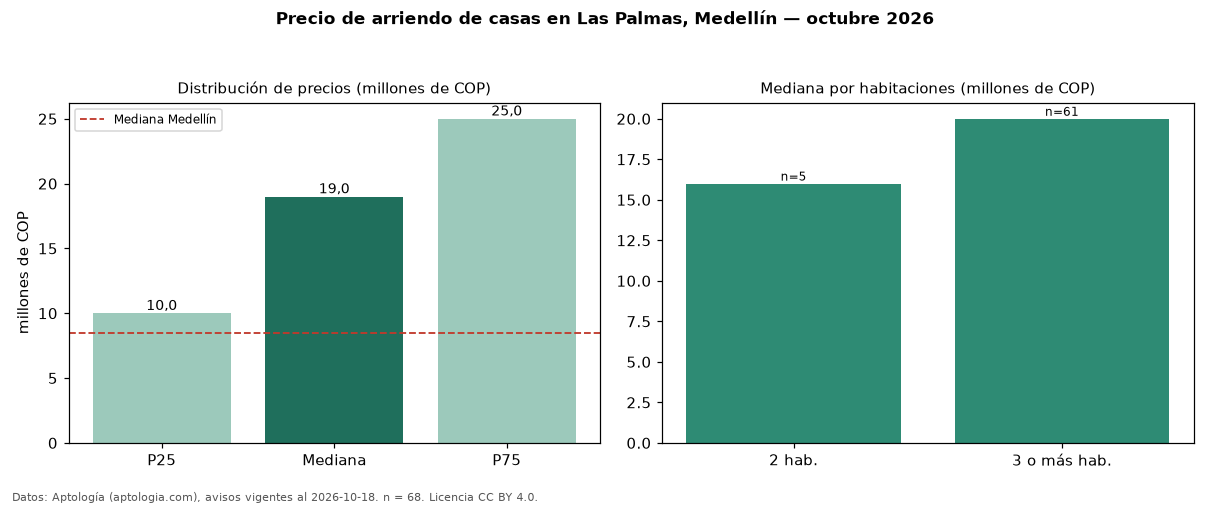

The table this chart was drawn from, first rows:
seccion, metrica, valor, moneda, n
precio, p25, 10000000, COP, 68
precio, mediana, 19000000, COP, 68
precio, p75, 25000000, COP, 68
precio, minimo, 1300000, COP, 68
precio, maximo, 29000000, COP, 68
m2, mediana_precio_m2, 45918, COP, 57
m2, area_mediana_m2, 375.0, m2, 57
banos, mediana_banos, 5.0, , 
parqueadero, pct_con_parqueadero, 100.0, %, 64
estrato, estrato_mas_frecuente, 6, , 68
habitaciones, 2, 16000000, COP, 5
habitaciones, 3+, 20000000, COP, 61
ciudad, mediana_ciudad_referencia, 8500000, COP, 
ciudad, mediana_m2_ciudad, 33613, COP, 
fuente, fecha_datos, 2026-10-18, , 
fuente, atribucion, https://www.aptologia.com/casas-en-arrie…, , 
fuente, licencia, CC BY 4.0, , 
